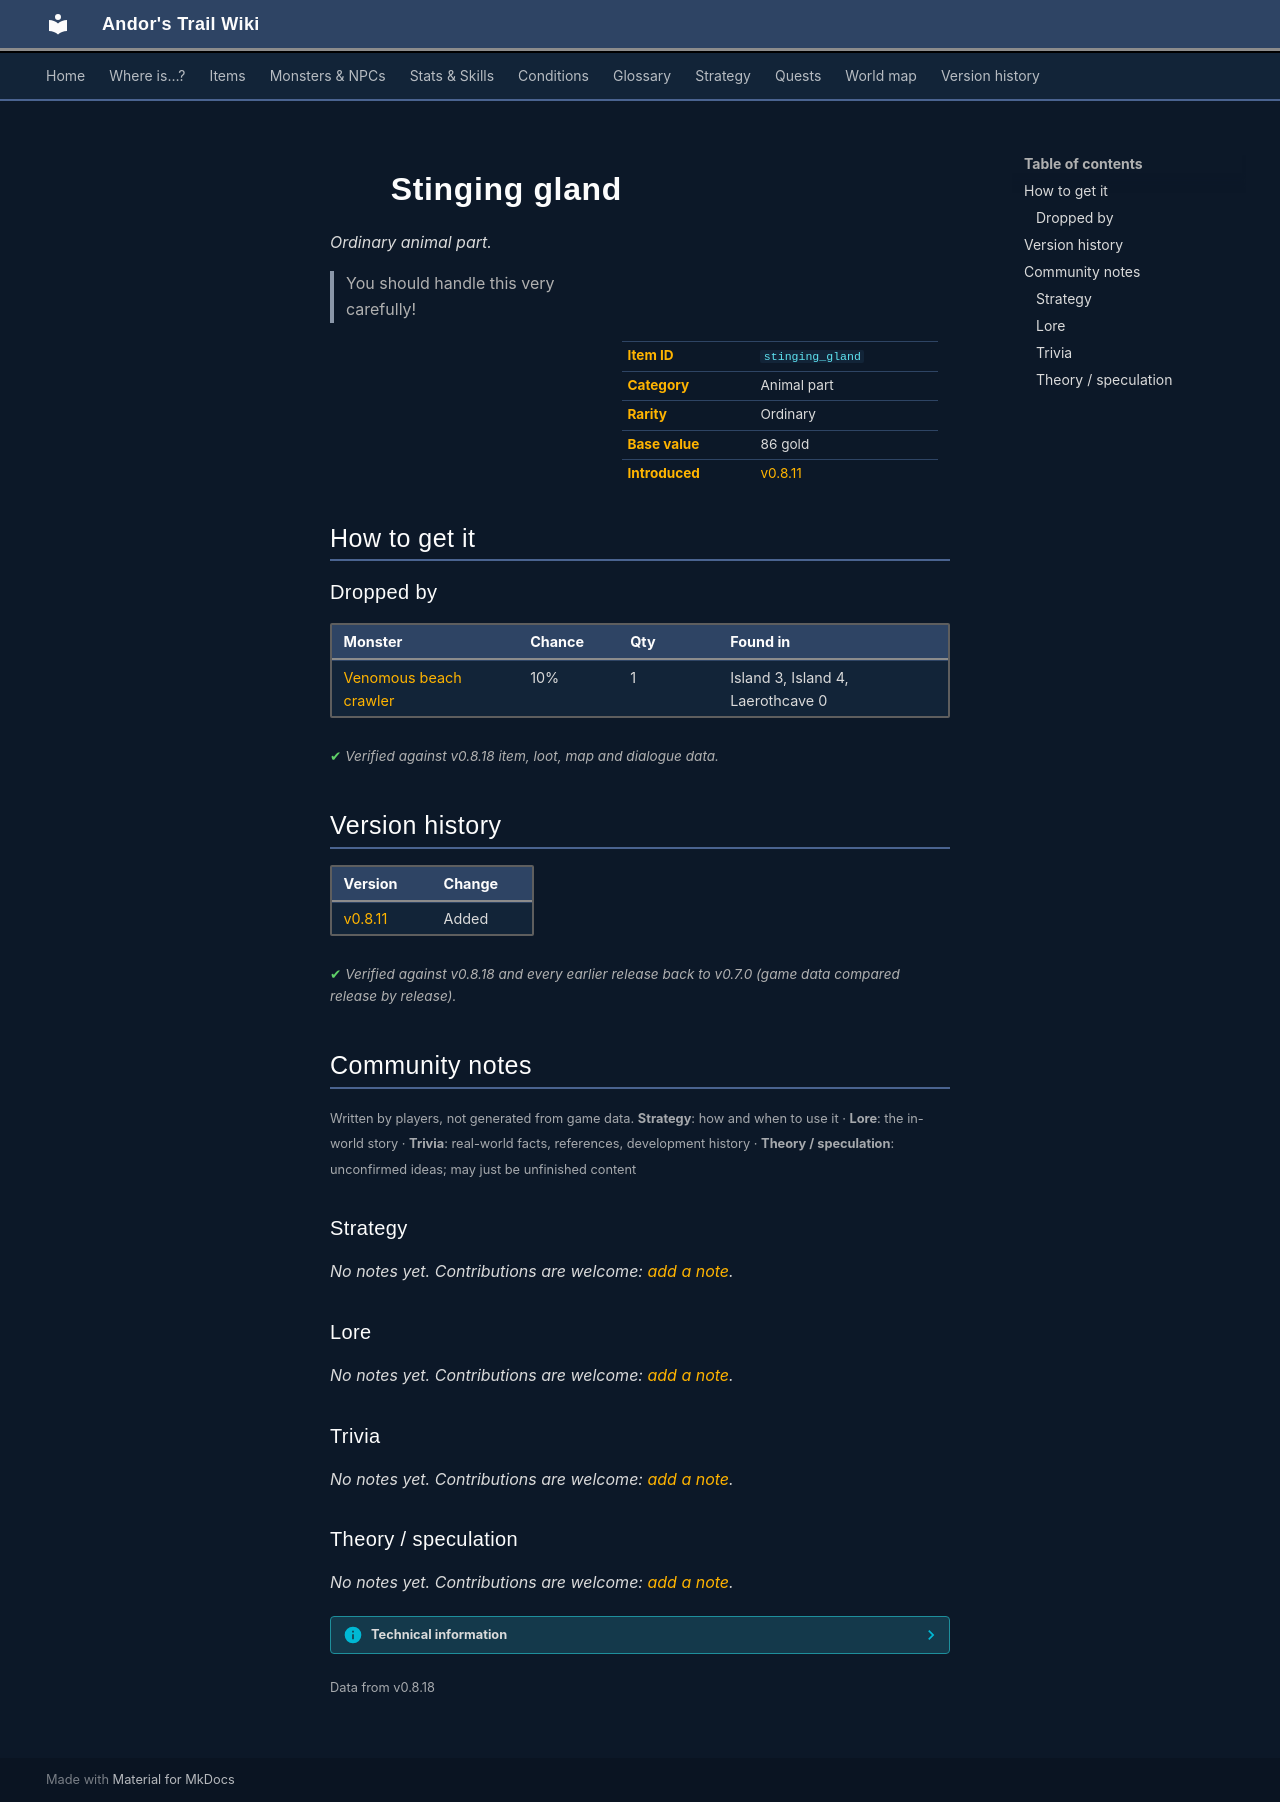

repository: asdfghjkl628/Andor-s-Trail-Wikiiii · page: items/stinging_gland/index.html · generator: mkdocs

---
description: "Stinging gland is a ordinary animal part in Andor's Trail. How to get it: monster drops. You should handle this very carefully!"
---

# ![](../assets/icons/items/items_misc_33.png){ .sprite } Stinging gland

*Ordinary animal part.*

<div class="infobox" markdown>

<p class="ib-img"><img class="sprite" src="../../assets/icons/items/items_misc_33.png" alt=""></p>

| | |
|---|---|
| **Item ID** | `stinging_gland` |
| **Category** | Animal part |
| **Rarity** | Ordinary |
| **Base value** | 86 gold |
| **Introduced** | [v0.8.11](../versions/0.8.11.md) |

</div>

> You should handle this very carefully!

## How to get it

### Dropped by

| Monster | Chance | Qty | Found in |
|---|---|---|---|
| [Venomous beach crawler](../monsters/beach_crawler_1.md) | 10% | 1 | Island 3, Island 4, Laerothcave 0 |


<p class="verified">Verified against v0.8.18 item, loot, map and dialogue data.</p>


## Version history

| Version | Change |
|---|---|
| [v0.8.11](../versions/0.8.11.md) | Added |

<p class="verified">Verified against v0.8.18 and every earlier release back to v0.7.0 (game data compared release by release).</p>


## Community notes

<small>Written by players, not generated from game data. **Strategy**: how and when to use it · **Lore**: the in-world story · **Trivia**: real-world facts, references, development history · **Theory / speculation**: unconfirmed ideas; may just be unfinished content</small>

### Strategy

*No notes yet. Contributions are welcome: [add a note](https://github.com/asdfghjkl628/Andor-s-Trail-Wikiiii/new/main/notes/items?filename=stinging_gland.md&value=%23%23%20Strategy%0A%0A%3C%21--%20how%20and%20when%20to%20use%20it%20--%3E%0A%0A%23%23%20Lore%0A%0A%3C%21--%20the%20in-world%20story%20--%3E%0A%0A%23%23%20Trivia%0A%0A%3C%21--%20real-world%20facts%2C%20references%2C%20development%20history%20--%3E%0A%0A%23%23%20Theory%20/%20speculation%0A%0A%3C%21--%20unconfirmed%20ideas%3B%20may%20just%20be%20unfinished%20content%20--%3E%0A).*

### Lore

*No notes yet. Contributions are welcome: [add a note](https://github.com/asdfghjkl628/Andor-s-Trail-Wikiiii/new/main/notes/items?filename=stinging_gland.md&value=%23%23%20Strategy%0A%0A%3C%21--%20how%20and%20when%20to%20use%20it%20--%3E%0A%0A%23%23%20Lore%0A%0A%3C%21--%20the%20in-world%20story%20--%3E%0A%0A%23%23%20Trivia%0A%0A%3C%21--%20real-world%20facts%2C%20references%2C%20development%20history%20--%3E%0A%0A%23%23%20Theory%20/%20speculation%0A%0A%3C%21--%20unconfirmed%20ideas%3B%20may%20just%20be%20unfinished%20content%20--%3E%0A).*

### Trivia

*No notes yet. Contributions are welcome: [add a note](https://github.com/asdfghjkl628/Andor-s-Trail-Wikiiii/new/main/notes/items?filename=stinging_gland.md&value=%23%23%20Strategy%0A%0A%3C%21--%20how%20and%20when%20to%20use%20it%20--%3E%0A%0A%23%23%20Lore%0A%0A%3C%21--%20the%20in-world%20story%20--%3E%0A%0A%23%23%20Trivia%0A%0A%3C%21--%20real-world%20facts%2C%20references%2C%20development%20history%20--%3E%0A%0A%23%23%20Theory%20/%20speculation%0A%0A%3C%21--%20unconfirmed%20ideas%3B%20may%20just%20be%20unfinished%20content%20--%3E%0A).*

### Theory / speculation

*No notes yet. Contributions are welcome: [add a note](https://github.com/asdfghjkl628/Andor-s-Trail-Wikiiii/new/main/notes/items?filename=stinging_gland.md&value=%23%23%20Strategy%0A%0A%3C%21--%20how%20and%20when%20to%20use%20it%20--%3E%0A%0A%23%23%20Lore%0A%0A%3C%21--%20the%20in-world%20story%20--%3E%0A%0A%23%23%20Trivia%0A%0A%3C%21--%20real-world%20facts%2C%20references%2C%20development%20history%20--%3E%0A%0A%23%23%20Theory%20/%20speculation%0A%0A%3C%21--%20unconfirmed%20ideas%3B%20may%20just%20be%20unfinished%20content%20--%3E%0A).*


??? info "Technical information"

    | | |
    |---|---|
    | Item ID | `stinging_gland` |
    | Category ID | `animal` |
    | Icon | `items_misc:33` |
    | Defined in | `res/raw/itemlist_laeroth.json` |
    | Loot tables containing it | `beach_crawler` |

    Raw data:

    ```json
    {
     "id": "stinging_gland",
     "iconID": "items_misc:33",
     "name": "Stinging gland",
     "displaytype": "ordinary",
     "hasManualPrice": 1,
     "baseMarketCost": 86,
     "category": "animal",
     "description": "You should handle this very carefully!"
    }
    ```


<small>Data from v0.8.18</small>
